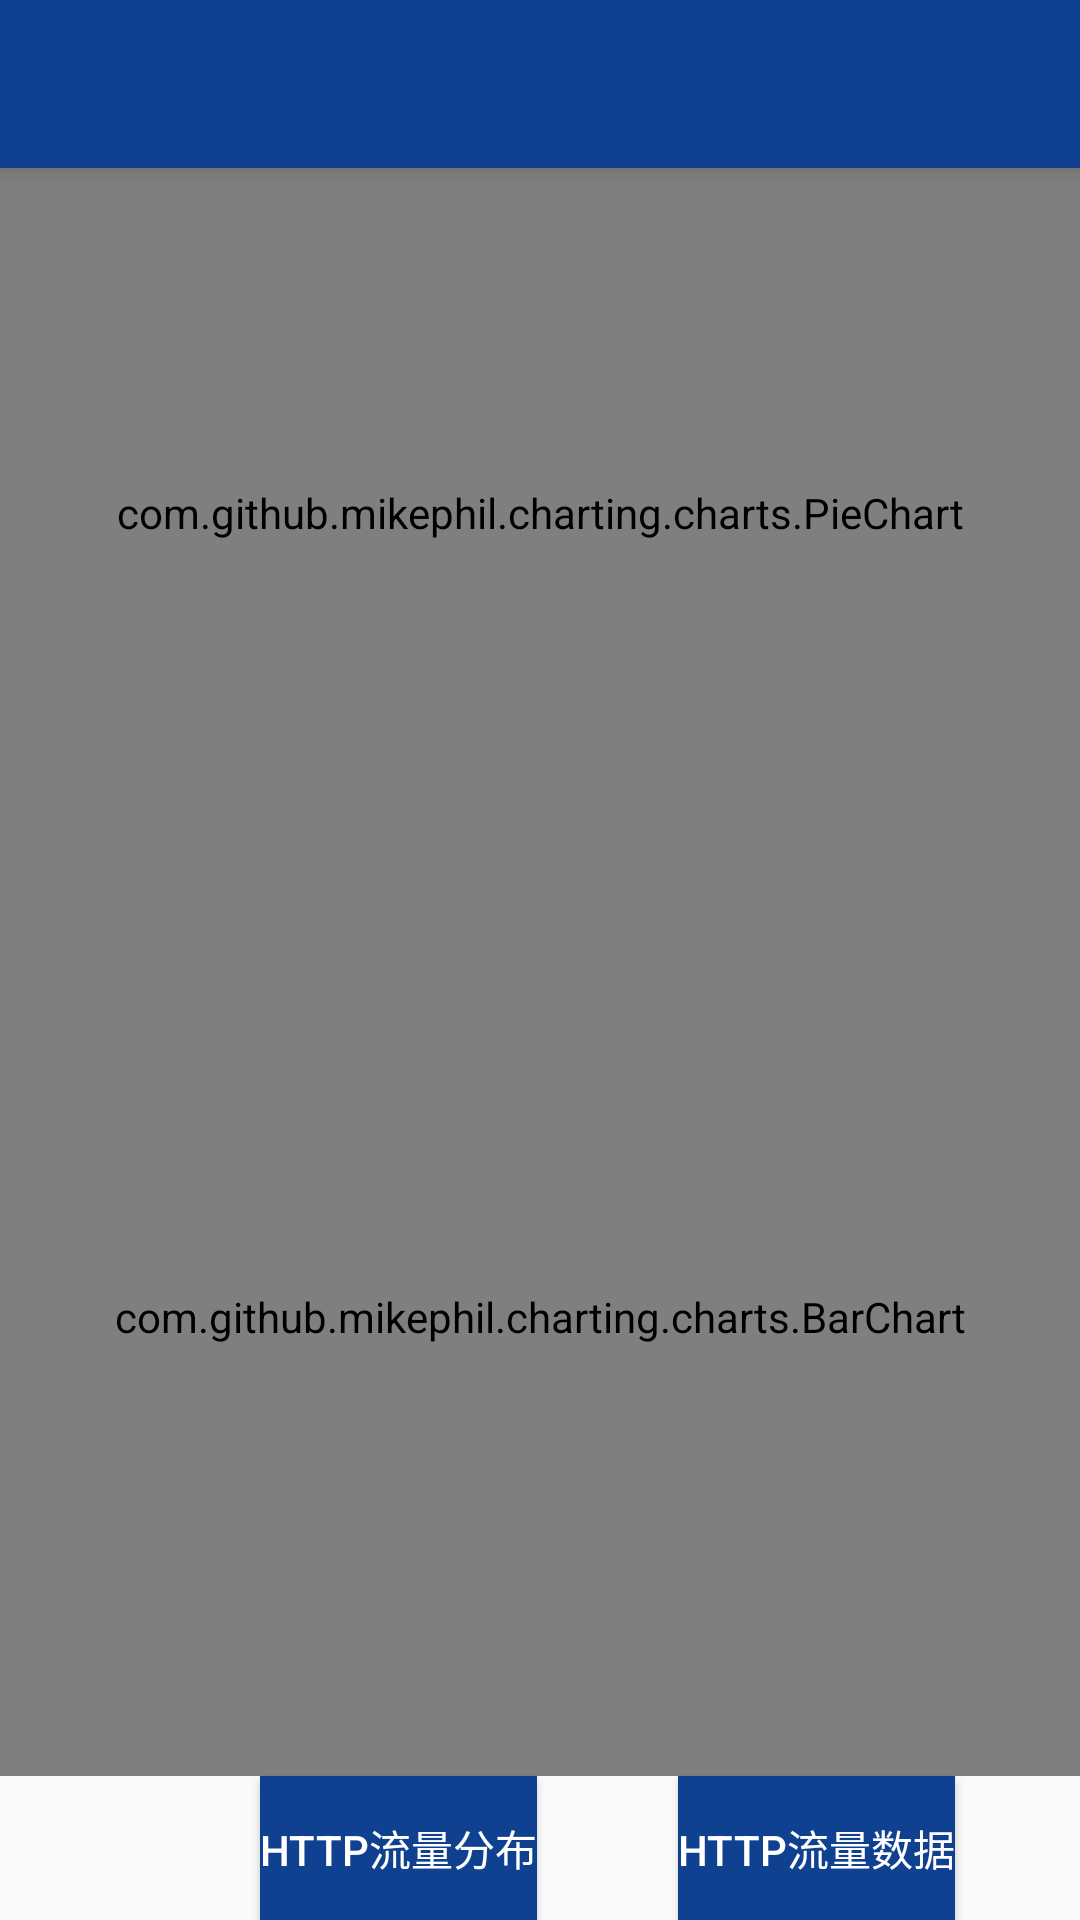

Write the Android layout XML for this screen, with the resource values it uses.
<!-- AndroidManifest.xml: activity theme chart.NoActionBar -->
<!-- res/layout/activity_http.xml -->
<?xml version="1.0" encoding="utf-8"?>
<android.support.design.widget.CoordinatorLayout
    xmlns:android="http://schemas.android.com/apk/res/android"
    xmlns:app="http://schemas.android.com/apk/res-auto"
    xmlns:tools="http://schemas.android.com/tools"
    android:layout_width="match_parent"
    android:layout_height="match_parent"
    android:fitsSystemWindows="true"
    tools:context="com.example.administrator.myapplication.httpActivity">

    <android.support.design.widget.AppBarLayout
        android:layout_width="match_parent"
        android:layout_height="wrap_content"
        android:theme="@style/chart.AppBarOverlay">

        <android.support.v7.widget.Toolbar
            android:id="@+id/toolbar"
            android:layout_width="match_parent"
            android:layout_height="?attr/actionBarSize"
            android:background="?attr/colorPrimary"
            app:popupTheme="@style/chart.PopupOverlay"/>

    </android.support.design.widget.AppBarLayout>

    <include layout="@layout/content_http"/>



</android.support.design.widget.CoordinatorLayout>
<!-- res/layout/content_http.xml (included above) -->
<?xml version="1.0" encoding="utf-8"?>
<RelativeLayout
    xmlns:android="http://schemas.android.com/apk/res/android"
    xmlns:app="http://schemas.android.com/apk/res-auto"
    xmlns:tools="http://schemas.android.com/tools"
    android:id="@+id/content_dns"
    android:layout_width="match_parent"
    android:layout_height="match_parent"
    android:paddingBottom="@dimen/activity_vertical_margin"
    android:paddingLeft="@dimen/activity_horizontal_margin"
    android:paddingRight="@dimen/activity_horizontal_margin"
    android:paddingTop="@dimen/activity_vertical_margin"
    app:layout_behavior="@string/appbar_scrolling_view_behavior"
    tools:context="com.example.administrator.myapplication.httpActivity"
    tools:showIn="@layout/activity_http">

    <com.github.mikephil.charting.charts.PieChart
        android:id="@+id/http_pie_chart"
        android:layout_width="match_parent"
        android:layout_height="230dp" android:layout_alignParentEnd="true"/>

    <com.github.mikephil.charting.charts.BarChart
        android:id="@+id/http_bar_chart"
        android:layout_width="match_parent"
        android:layout_height="250dp" android:layout_above="@+id/http_button"
        android:layout_alignParentStart="true" android:layout_below="@+id/http_pie_chart"/>


    <Button
        android:text="HTTP流量数据"
        android:layout_width="wrap_content"
        android:layout_height="wrap_content"
        android:id="@+id/http1_button" android:layout_alignParentBottom="true"
        android:layout_alignParentEnd="true" android:layout_marginEnd="42dp"
        android:textColor="@android:color/background_light"
        android:background="@color/colorPrimary"/>
    <Button
        android:text="HTTP流量分布"
        android:layout_width="wrap_content"
        android:layout_height="wrap_content"
        android:id="@+id/http_button"
        android:layout_marginEnd="47dp" android:background="@color/colorPrimary"
        android:textColor="@android:color/background_light"
        android:layout_alignParentBottom="true" android:layout_toStartOf="@+id/http1_button"/>


</RelativeLayout>
<!-- resources referenced by this layout -->
<resources>
  <color name="colorPrimary">#104191</color>
  <style name="chart.AppBarOverlay" parent="ThemeOverlay.AppCompat.Dark.ActionBar" />
  <style name="chart.PopupOverlay" parent="ThemeOverlay.AppCompat.Light" />
  <style name="chart.NoActionBar">
          <item name="windowActionBar">false</item>
          <item name="windowNoTitle">true</item>
      </style>
</resources>
